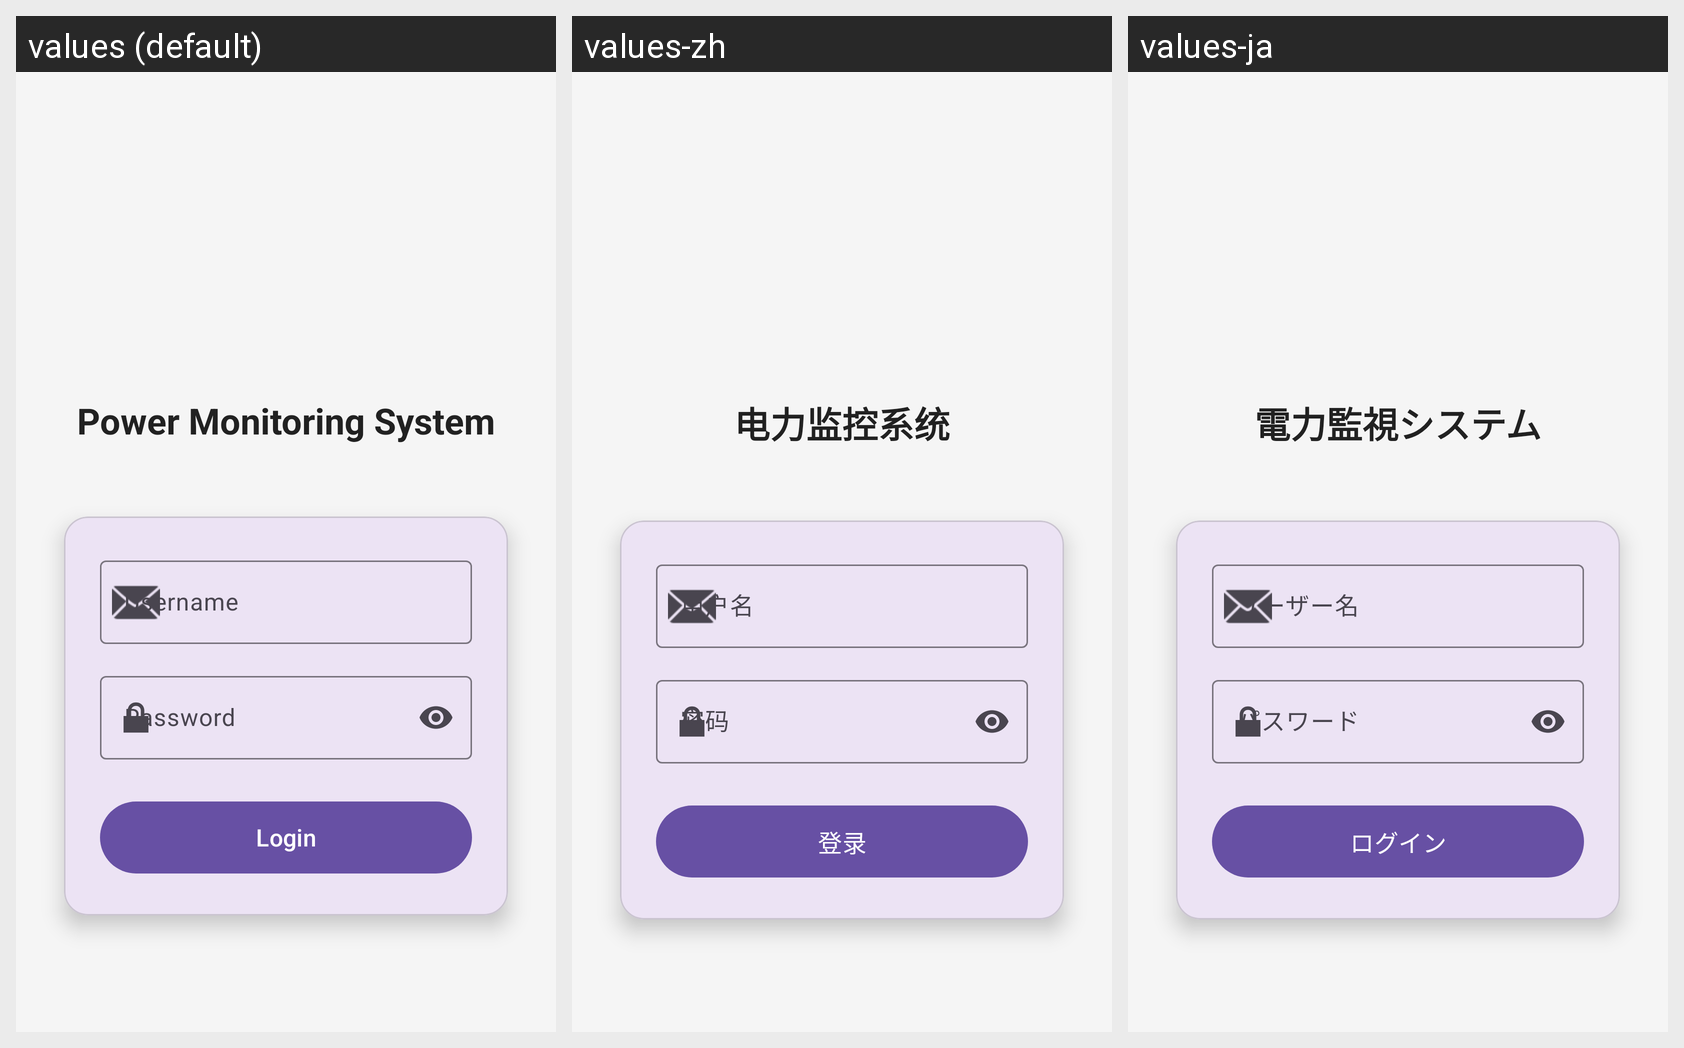

This grid shows one Android layout under several languages. Give, for every string resource on the screen, its name, the default text and each shown locale's text.
Android screen res/layout/activity_login.xml rendered under 3 locales, left to right: values (default), values-zh, values-ja. Device: Nexus 5 (rendered at 1080×1920; each locale shown at half size, 540×960, under a caption strip naming it); theme Theme.PowerMonitor.
Strings drawn on this screen, with the default value and each locale's value (text and hints the layout hard-codes appear in the picture but are not listed):

power_monitoring_system
  values: Power Monitoring System
  values-zh: 电力监控系统
  values-ja: 電力監視システム

username
  values: Username
  values-zh: 用户名
  values-ja: ユーザー名

password
  values: Password
  values-zh: 密码
  values-ja: パスワード

login
  values: Login
  values-zh: 登录
  values-ja: ログイン
